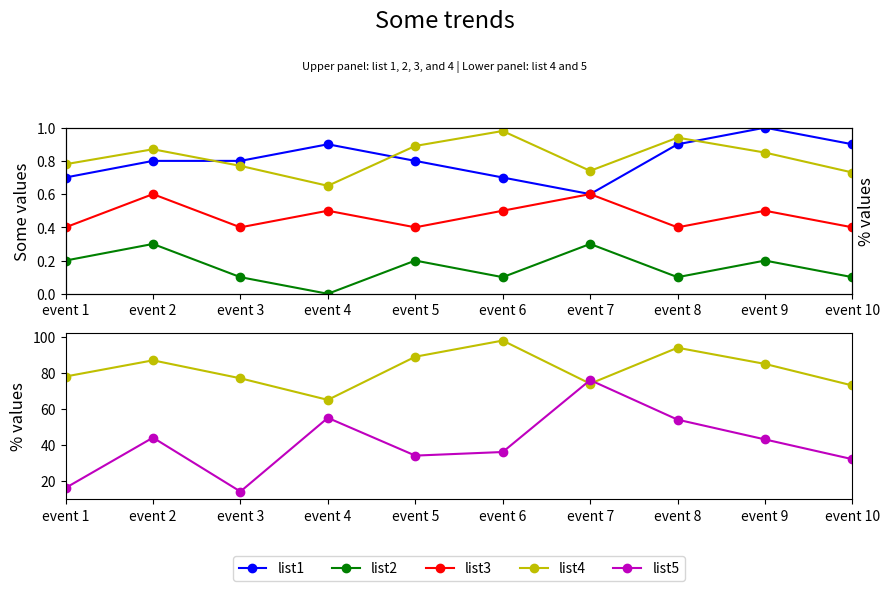

The script that saved this image:

import matplotlib.pyplot as plt

event_index = ['event 1', 'event 2', 'event 3', 'event 4', 'event 5',
               'event 6', 'event 7', 'event 8', 'event 9', 'event 10']
list1 = [0.7, 0.8, 0.8, 0.9, 0.8, 0.7, 0.6, 0.9, 1.0, 0.9]
list2 = [0.2, 0.3, 0.1, 0.0, 0.2, 0.1, 0.3, 0.1, 0.2, 0.1]
list3 = [0.4, 0.6, 0.4, 0.5, 0.4, 0.5, 0.6, 0.4, 0.5, 0.4]
list4 = [78, 87, 77, 65, 89, 98, 74, 94, 85, 73]
list5 = [16, 44, 14, 55, 34, 36, 76, 54, 43, 32]

fig = plt.figure(figsize=(10, 6))  # Adjust figure size
ax1 = fig.add_subplot(211)  # First subplot
ax2 = ax1.twinx()  # Create twin y-axis for plotting list 4

# Plotting
line1, = ax1.plot(list1, 'bo-', label='list1')  # Plotting list1
line2, = ax1.plot(list2, 'go-', label='list2')  # Plotting list2
line3, = ax1.plot(list3, 'ro-', label='list3')  # Plotting list3
line4, = ax2.plot(list4, 'yo-', label='list4')  # Plotting list4

# Settings for ax1
ax1.set_ylim(0, 1)
ax1.set_xlim(0, len(event_index) - 1)  # Set x limits correctly
ax1.set_xticks(range(len(event_index)))  # Set x ticks for events
ax1.set_xticklabels(event_index)  # Label x ticks
ax1.set_ylabel('Some values', fontsize=12)

# Settings for ax2
ax2.set_ylabel('% values', fontsize=12)
ax2.set_ylim(0, 100)
ax2.set_yticks([])  # Remove y-axis ticks for ax2

# Second subplot
ax3 = fig.add_subplot(212)  # Second subplot
ax3.set_xlim(0, len(event_index) - 1)  # Set x limits correctly
ax3.set_xticks(range(len(event_index)))  # Set x ticks for events
ax3.set_xticklabels(event_index)  # Label x ticks
ax3.set_ylabel('% values', fontsize=12)

# Plotting in second subplot
ax3.plot(list4, 'yo-', label='list4')
line5, = ax3.plot(list5, 'mo-', label='list5')

# Legend for both subplots
lines = [line1, line2, line3, line4, line5]
labels = [l.get_label() for l in lines]
ax3.legend(lines, labels, loc='upper center', bbox_to_anchor=(0.5, -0.3), ncol=5)  # Center the legend below

# Title and subtitle
plt.suptitle('Some trends', y=1.05, fontsize=17)  # Add spacing above the title
plt.figtext(0.5, 0.95, 'Upper panel: list 1, 2, 3, and 4 | Lower panel: list 4 and 5', ha='center', fontsize=8)

# Adjust layout
fig.tight_layout(rect=[0.05, 0.05, 0.95, 0.95])  # Make space for titles

plt.show()
